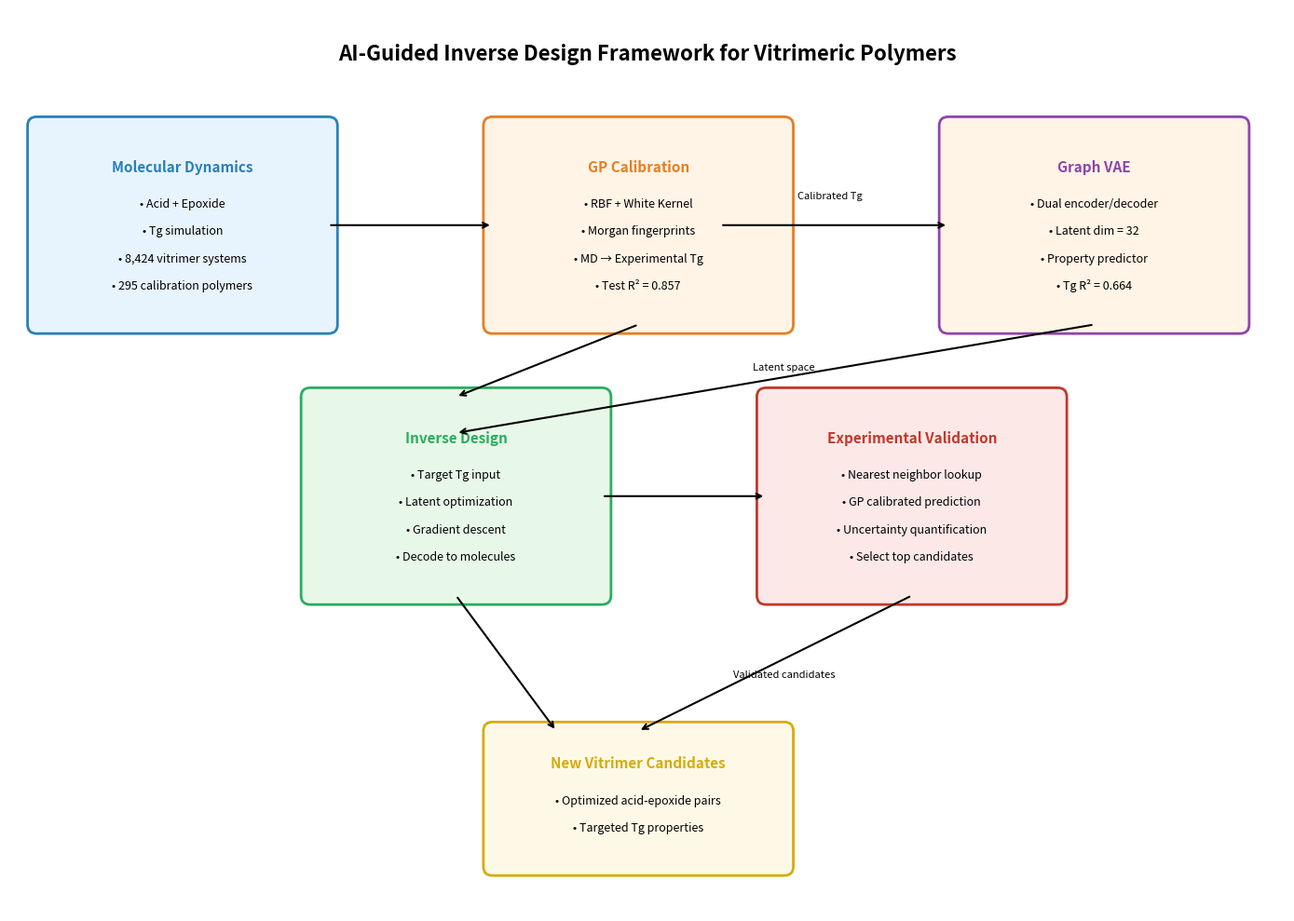

Python code for this plot:
import matplotlib.pyplot as plt
import matplotlib.patches as mpatches
from matplotlib.patches import FancyBboxPatch, FancyArrowPatch
import numpy as np
import os

os.makedirs('report/images', exist_ok=True)

fig, ax = plt.subplots(figsize=(14, 10))
ax.set_xlim(0, 14)
ax.set_ylim(0, 10)
ax.axis('off')

# Title
ax.text(7, 9.5, 'AI-Guided Inverse Design Framework for Vitrimeric Polymers', 
        fontsize=16, fontweight='bold', ha='center', va='center')

# Colors
c_data = '#E8F4FD'
c_model = '#FFF4E6'
c_design = '#E8F8E8'
c_validate = '#FDE8E8'

# Block 1: Data & MD
box1 = FancyBboxPatch((0.3, 6.5), 3.2, 2.2, boxstyle="round,pad=0.1", 
                       facecolor=c_data, edgecolor='#2980B9', linewidth=2)
ax.add_patch(box1)
ax.text(1.9, 8.2, 'Molecular Dynamics', fontsize=11, fontweight='bold', ha='center', color='#2980B9')
ax.text(1.9, 7.8, '• Acid + Epoxide', fontsize=9, ha='center')
ax.text(1.9, 7.5, '• Tg simulation', fontsize=9, ha='center')
ax.text(1.9, 7.2, '• 8,424 vitrimer systems', fontsize=9, ha='center')
ax.text(1.9, 6.9, '• 295 calibration polymers', fontsize=9, ha='center')

# Block 2: GP Calibration
box2 = FancyBboxPatch((5.3, 6.5), 3.2, 2.2, boxstyle="round,pad=0.1", 
                       facecolor=c_model, edgecolor='#E67E22', linewidth=2)
ax.add_patch(box2)
ax.text(6.9, 8.2, 'GP Calibration', fontsize=11, fontweight='bold', ha='center', color='#E67E22')
ax.text(6.9, 7.8, '• RBF + White Kernel', fontsize=9, ha='center')
ax.text(6.9, 7.5, '• Morgan fingerprints', fontsize=9, ha='center')
ax.text(6.9, 7.2, '• MD → Experimental Tg', fontsize=9, ha='center')
ax.text(6.9, 6.9, '• Test R² = 0.857', fontsize=9, ha='center')

# Block 3: Graph VAE
box3 = FancyBboxPatch((10.3, 6.5), 3.2, 2.2, boxstyle="round,pad=0.1", 
                       facecolor=c_model, edgecolor='#8E44AD', linewidth=2)
ax.add_patch(box3)
ax.text(11.9, 8.2, 'Graph VAE', fontsize=11, fontweight='bold', ha='center', color='#8E44AD')
ax.text(11.9, 7.8, '• Dual encoder/decoder', fontsize=9, ha='center')
ax.text(11.9, 7.5, '• Latent dim = 32', fontsize=9, ha='center')
ax.text(11.9, 7.2, '• Property predictor', fontsize=9, ha='center')
ax.text(11.9, 6.9, '• Tg R² = 0.664', fontsize=9, ha='center')

# Block 4: Inverse Design
box4 = FancyBboxPatch((3.3, 3.5), 3.2, 2.2, boxstyle="round,pad=0.1", 
                       facecolor=c_design, edgecolor='#27AE60', linewidth=2)
ax.add_patch(box4)
ax.text(4.9, 5.2, 'Inverse Design', fontsize=11, fontweight='bold', ha='center', color='#27AE60')
ax.text(4.9, 4.8, '• Target Tg input', fontsize=9, ha='center')
ax.text(4.9, 4.5, '• Latent optimization', fontsize=9, ha='center')
ax.text(4.9, 4.2, '• Gradient descent', fontsize=9, ha='center')
ax.text(4.9, 3.9, '• Decode to molecules', fontsize=9, ha='center')

# Block 5: Validation
box5 = FancyBboxPatch((8.3, 3.5), 3.2, 2.2, boxstyle="round,pad=0.1", 
                       facecolor=c_validate, edgecolor='#C0392B', linewidth=2)
ax.add_patch(box5)
ax.text(9.9, 5.2, 'Experimental Validation', fontsize=11, fontweight='bold', ha='center', color='#C0392B')
ax.text(9.9, 4.8, '• Nearest neighbor lookup', fontsize=9, ha='center')
ax.text(9.9, 4.5, '• GP calibrated prediction', fontsize=9, ha='center')
ax.text(9.9, 4.2, '• Uncertainty quantification', fontsize=9, ha='center')
ax.text(9.9, 3.9, '• Select top candidates', fontsize=9, ha='center')

# Block 6: Output
box6 = FancyBboxPatch((5.3, 0.5), 3.2, 1.5, boxstyle="round,pad=0.1", 
                       facecolor='#FEF9E7', edgecolor='#D4AC0D', linewidth=2)
ax.add_patch(box6)
ax.text(6.9, 1.6, 'New Vitrimer Candidates', fontsize=11, fontweight='bold', ha='center', color='#D4AC0D')
ax.text(6.9, 1.2, '• Optimized acid-epoxide pairs', fontsize=9, ha='center')
ax.text(6.9, 0.9, '• Targeted Tg properties', fontsize=9, ha='center')

# Arrows
arrow_style = dict(arrowstyle='->', color='black', lw=1.5)
# Data -> GP
ax.annotate('', xy=(5.3, 7.6), xytext=(3.5, 7.6), arrowprops=arrow_style)
# Data -> VAE
ax.annotate('', xy=(10.3, 7.6), xytext=(7.8, 7.6), arrowprops=arrow_style)
ax.text(9.0, 7.9, 'Calibrated Tg', fontsize=8, ha='center', style='italic')
# GP -> Inverse
ax.annotate('', xy=(4.9, 5.7), xytext=(6.9, 6.5), arrowprops=arrow_style)
# VAE -> Inverse
ax.annotate('', xy=(4.9, 5.3), xytext=(11.9, 6.5), arrowprops=arrow_style)
ax.text(8.5, 6.0, 'Latent space', fontsize=8, ha='center', style='italic')
# Inverse -> Validation
ax.annotate('', xy=(8.3, 4.6), xytext=(6.5, 4.6), arrowprops=arrow_style)
# Validation -> Output
ax.annotate('', xy=(6.9, 2.0), xytext=(9.9, 3.5), arrowprops=arrow_style)
ax.text(8.5, 2.6, 'Validated candidates', fontsize=8, ha='center', style='italic')
# Inverse -> Output
ax.annotate('', xy=(6.0, 2.0), xytext=(4.9, 3.5), arrowprops=arrow_style)

plt.tight_layout()
plt.savefig('report/images/fig00_framework.png', dpi=300, bbox_inches='tight')
plt.close()
print("Framework diagram saved.")
